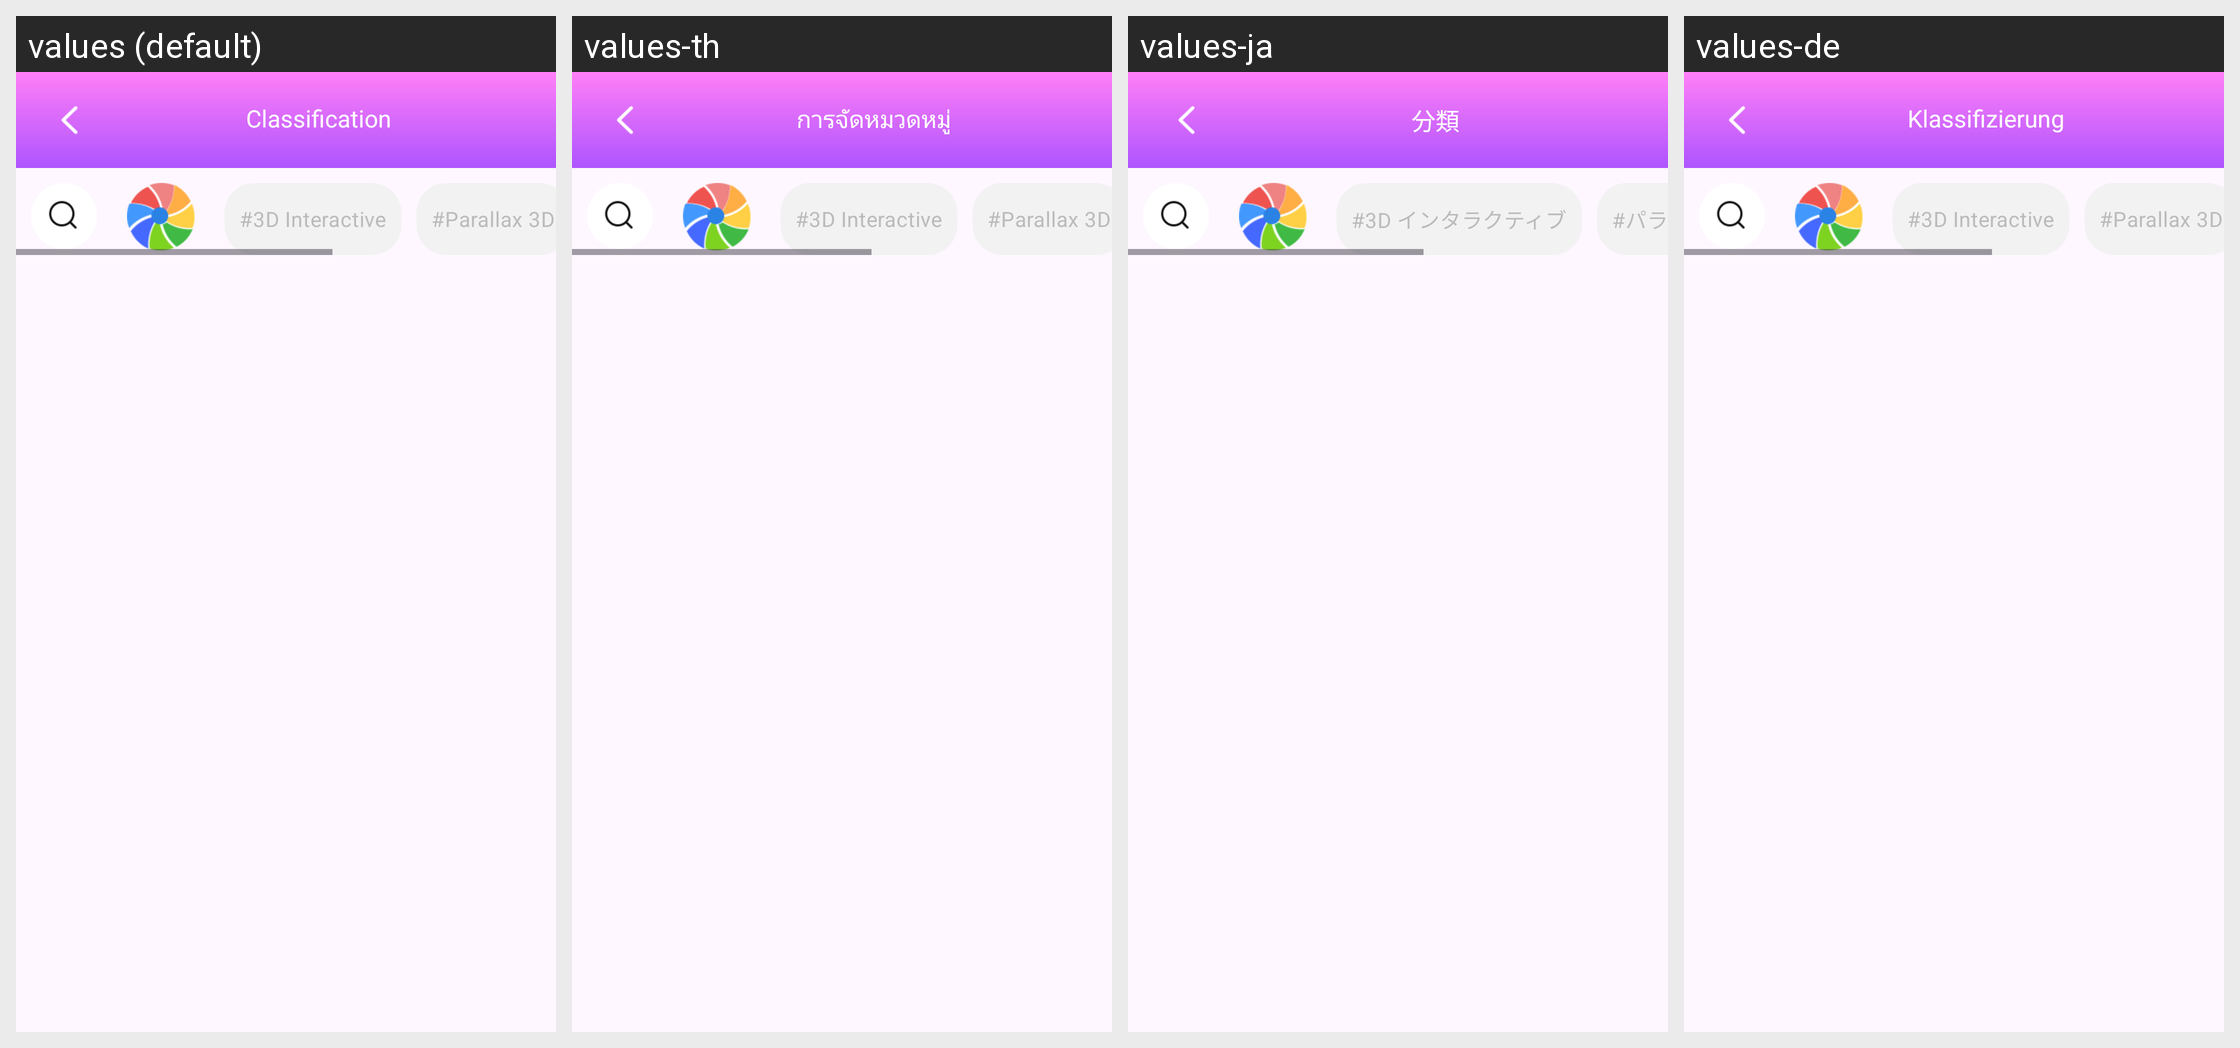

The same Android screen rendered under several of its app's locales, left to right. List the strings drawn on it with the default value and each locale's translation.
Android screen res/layout/activity_fication.xml rendered under 4 locales, left to right: values (default), values-th, values-ja, values-de. Device: Nexus 5 (rendered at 1080×1920; each locale shown at half size, 540×960, under a caption strip naming it); theme Theme.3DWaveWallpapersMaker.
Other locales in the repository, not shown: values-es, values-fr, values-in, values-ko, values-ms, values-pt, values-zh-rTW.
Strings drawn on this screen, with the default value and each locale's value (text and hints the layout hard-codes, and strings that could not be matched under every locale, appear in the picture but are not listed):

classification
  values: Classification
  values-th: การจัดหมวดหมู่
  values-ja: 分類
  values-de: Klassifizierung

_3d_interactive
  values: #3D Interactive
  values-th: #3D Interactive
  values-ja: #3D インタラクティブ
  values-de: #3D Interactive

parallax_3d
  values: #Parallax 3D
  values-th: #Parallax 3D
  values-ja: #パララックス 3D
  values-de: #Parallax 3D
